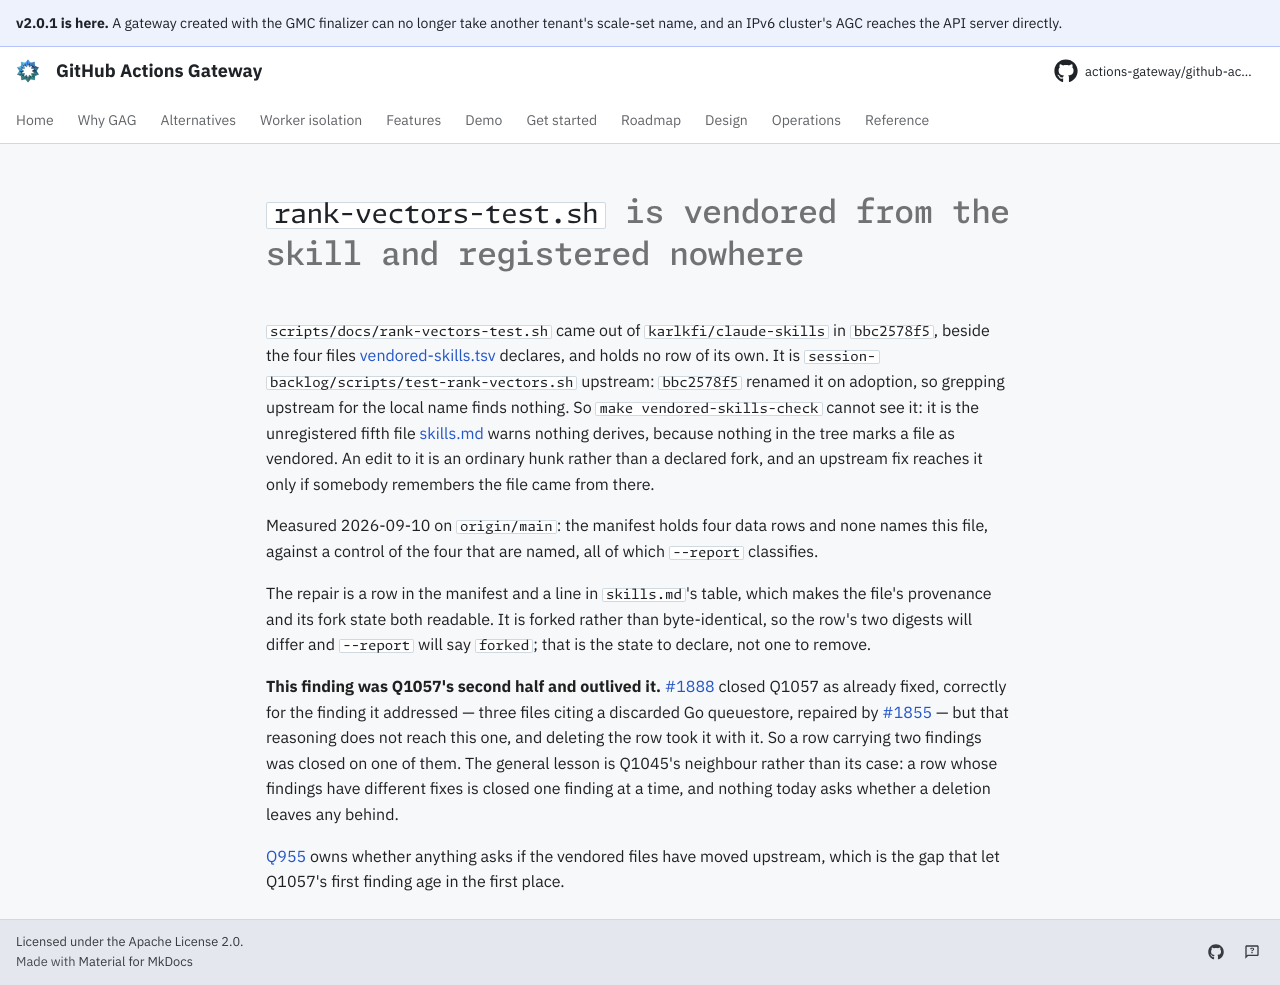

repository: actions-gateway/github-actions-gateway · page: dev/queue/Q1094/index.html · generator: mkdocs

---
id: Q1094
rank: b439
labels:
    - ci
    - debt
status: ready
size: S
target: ../../scripts/ci/vendored-skills.tsv
---

# `rank-vectors-test.sh` is vendored from the skill and registered nowhere

`scripts/docs/rank-vectors-test.sh` came out of `karlkfi/claude-skills` in `bbc2578f5`, beside the four files [vendored-skills.tsv](../../scripts/ci/vendored-skills.tsv) declares, and holds no row of its own.
It is `session-backlog/scripts/test-rank-vectors.sh` upstream: `bbc2578f5` renamed it on adoption, so grepping upstream for the local name finds nothing.
So `make vendored-skills-check` cannot see it: it is the unregistered fifth file [skills.md](../development/skills.md#vendored-from-the-skills-repo) warns nothing derives, because nothing in the tree marks a file as vendored.
An edit to it is an ordinary hunk rather than a declared fork, and an upstream fix reaches it only if somebody remembers the file came from there.

Measured 2026-09-10 on `origin/main`: the manifest holds four data rows and none names this file, against a control of the four that are named, all of which `--report` classifies.

The repair is a row in the manifest and a line in `skills.md`'s table, which makes the file's provenance and its fork state both readable.
It is forked rather than byte-identical, so the row's two digests will differ and `--report` will say `forked`; that is the state to declare, not one to remove.

**This finding was Q1057's second half and outlived it.** [#1888](https://github.com/actions-gateway/github-actions-gateway/pull/1888) closed Q1057 as already fixed, correctly for the finding it addressed — three files citing a discarded Go queuestore, repaired by [#1855](https://github.com/actions-gateway/github-actions-gateway/pull/1855) — but that reasoning does not reach this one, and deleting the row took it with it.
So a row carrying two findings was closed on one of them.
The general lesson is Q1045's neighbour rather than its case: a row whose findings have different fixes is closed one finding at a time, and nothing today asks whether a deletion leaves any behind.

[Q955](Q955.md) owns whether anything asks if the vendored files have moved upstream, which is the gap that let Q1057's first finding age in the first place.
